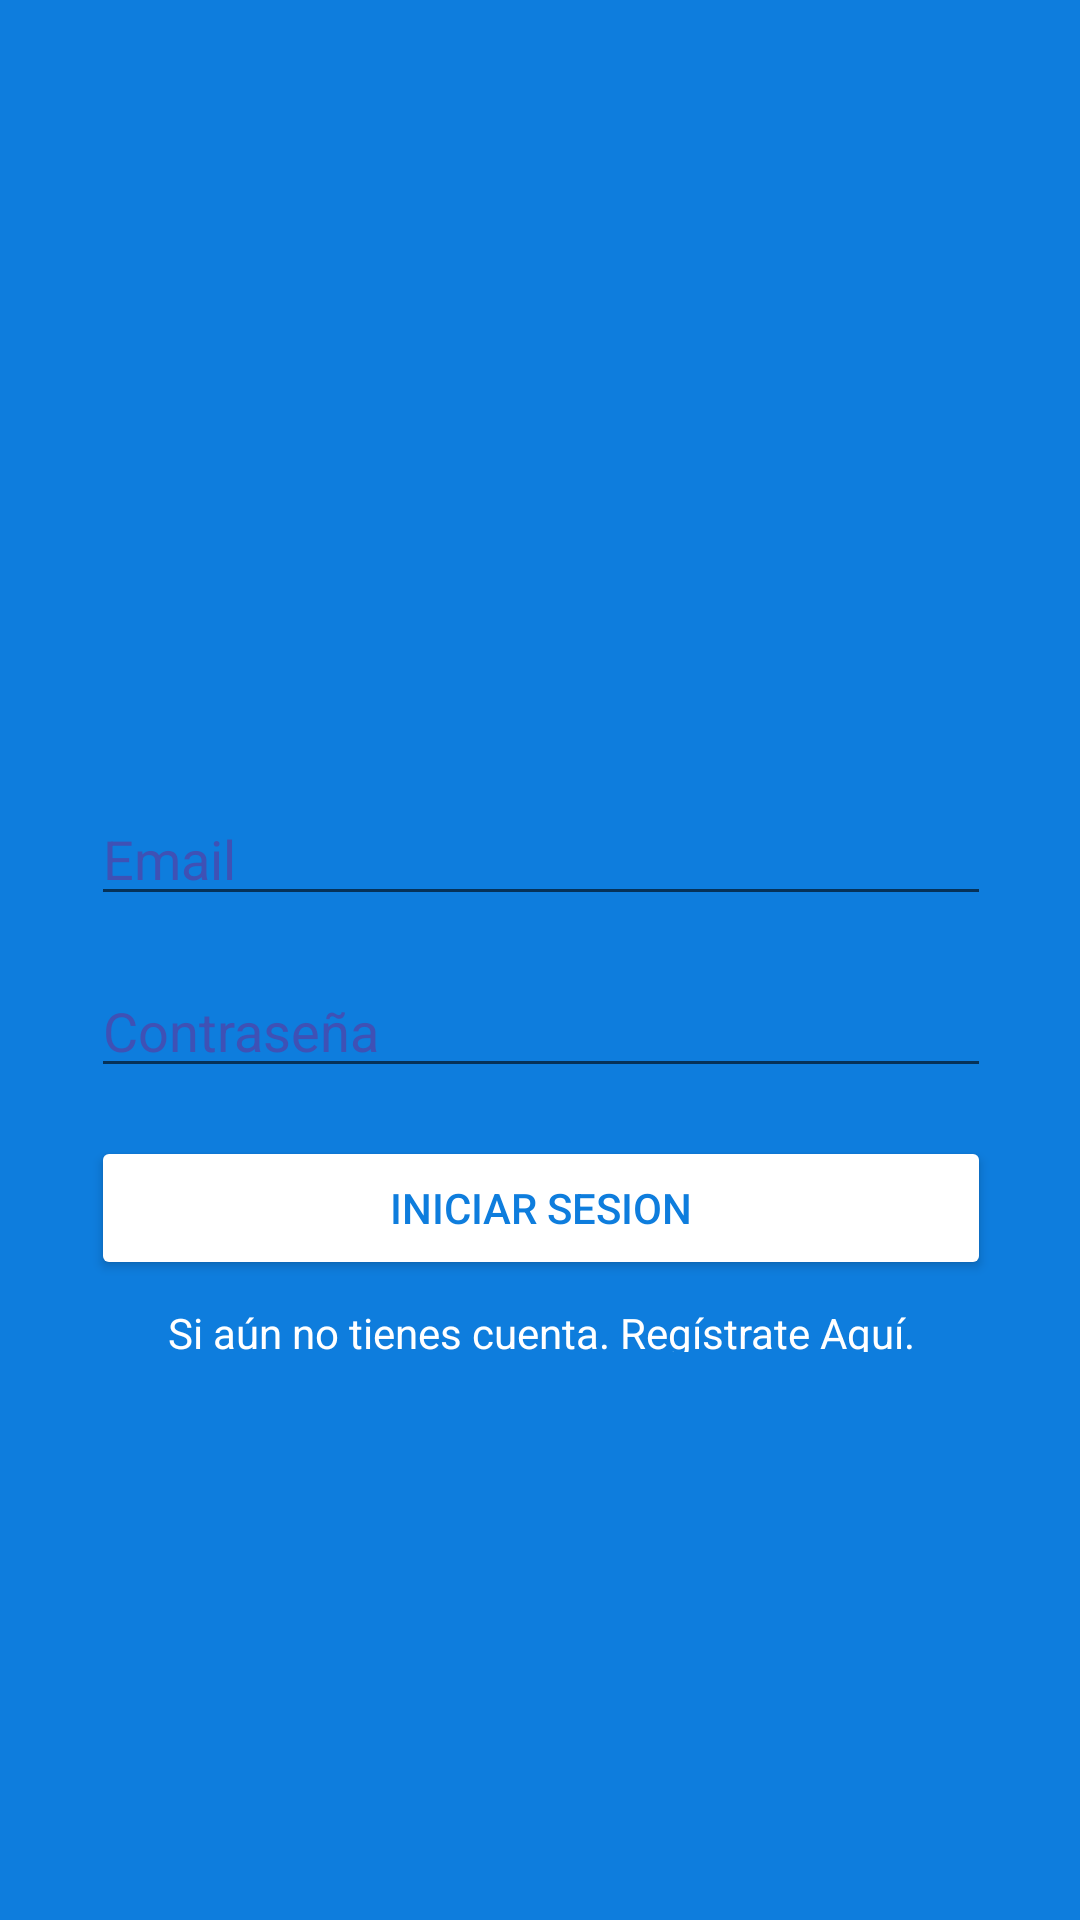

Reconstruct the res/layout file that produces this screen, plus the resources it refers to.
<!-- AndroidManifest.xml: application theme AppTheme -->
<!-- res/layout/activity_main.xml -->
<?xml version="1.0" encoding="utf-8"?>
<androidx.constraintlayout.widget.ConstraintLayout xmlns:android="http://schemas.android.com/apk/res/android"
    xmlns:app="http://schemas.android.com/apk/res-auto"
    xmlns:tools="http://schemas.android.com/tools"
    android:layout_width="match_parent"
    android:layout_height="match_parent"
    android:background="@color/ColorAzul"
    tools:context=".ui.MainActivity">


    <ImageView
        android:id="@+id/imageView"
        android:layout_width="300dp"
        android:layout_height="100dp"
        android:layout_marginTop="108dp"
        app:layout_constraintEnd_toEndOf="parent"
        app:layout_constraintHorizontal_bias="0.504"
        app:layout_constraintStart_toStartOf="parent"
        app:layout_constraintTop_toTopOf="parent"
        app:srcCompat="@drawable/ic_logo_minitwitter_white" />

    <EditText
        android:id="@+id/editTextPass"
        android:layout_width="0dp"
        android:layout_height="wrap_content"
        android:layout_marginTop="16dp"
        android:ems="10"
        android:hint="@string/hint_password"
        android:inputType="textPassword"
        android:textColor="@android:color/white"
        android:textColorHint="@color/ColorAzulDark"
        app:layout_constraintEnd_toEndOf="@+id/editTextEmail"
        app:layout_constraintHorizontal_bias="0.0"
        app:layout_constraintStart_toStartOf="@+id/editTextEmail"
        app:layout_constraintTop_toBottomOf="@+id/editTextEmail" />

    <EditText
        android:id="@+id/editTextEmail"
        android:layout_width="0dp"
        android:layout_height="wrap_content"
        android:layout_marginTop="56dp"
        android:ems="10"
        android:hint="@string/email_hint"
        android:inputType="textEmailAddress"
        android:textColor="@android:color/white"
        android:textColorHint="@color/ColorAzulDark"
        app:layout_constraintEnd_toEndOf="@+id/imageView"
        app:layout_constraintHorizontal_bias="0.0"
        app:layout_constraintStart_toStartOf="@+id/imageView"
        app:layout_constraintTop_toBottomOf="@+id/imageView" />

    <Button
        android:id="@+id/buttonLogin"
        android:layout_width="0dp"
        android:layout_height="wrap_content"
        android:layout_marginTop="16dp"
        android:backgroundTint="@android:color/white"
        android:text="@string/btn_login"
        android:textColor="@color/ColorAzul"
        app:layout_constraintEnd_toEndOf="@+id/editTextPass"
        app:layout_constraintHorizontal_bias="0.0"
        app:layout_constraintStart_toStartOf="@+id/editTextPass"
        app:layout_constraintTop_toBottomOf="@+id/editTextPass" />

    <TextView
        android:id="@+id/textViewSignUp"
        android:layout_width="0dp"
        android:layout_height="16dp"
        android:layout_marginTop="8dp"
        android:gravity="center"
        android:text="@string/text_create_account"
        android:textColor="@android:color/white"
        app:layout_constraintEnd_toEndOf="@+id/buttonLogin"
        app:layout_constraintStart_toStartOf="@+id/buttonLogin"
        app:layout_constraintTop_toBottomOf="@+id/buttonLogin" />
</androidx.constraintlayout.widget.ConstraintLayout>
<!-- resources referenced by this layout -->
<resources>
  <color name="ColorAzul">#0E7DDD</color>
  <color name="ColorAzulDark">#3F51B5</color>
  <string name="btn_login">Iniciar Sesion</string>
  <string name="email_hint">Email</string>
  <string name="hint_password">Contraseña</string>
  <string name="text_create_account">Si aún no tienes cuenta. Regístrate Aquí.</string>
  <style name="AppTheme" parent="Theme.AppCompat.DayNight">
          
          <item name="colorPrimary">@color/colorPrimary</item>
          <item name="colorPrimaryDark">@color/colorPrimaryDark</item>
          <item name="colorAccent">@color/colorAccent</item>
      </style>
  <color name="colorPrimary">@color/ColorAzul</color>
  <color name="colorPrimaryDark">#BBBBBB</color>
  <color name="colorAccent">@color/ColorAzulDark</color>
</resources>
